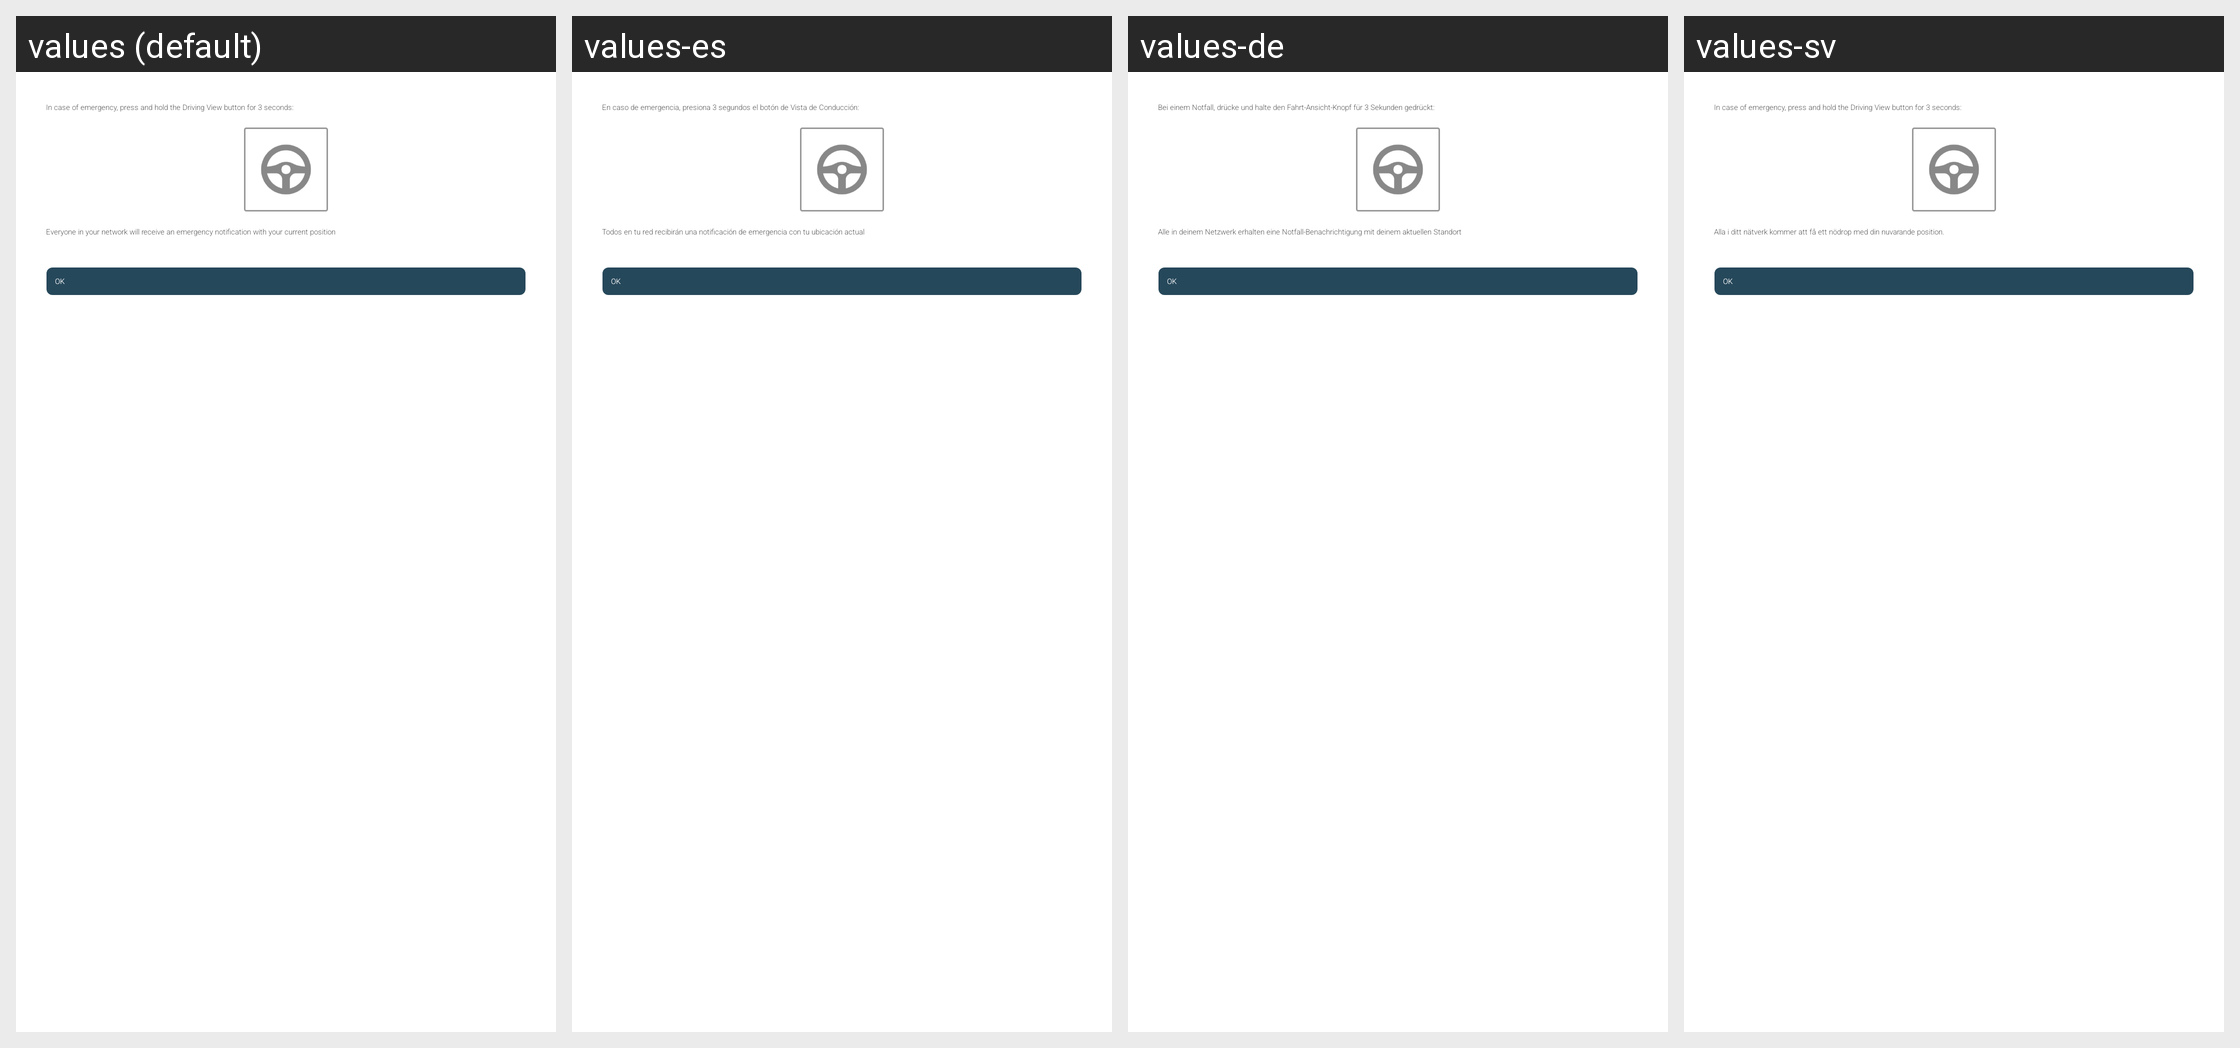

Strings drawn on this Android screen and how each of the app's shown locales translates them:
Android screen res/layout/screen_panic_info.xml rendered under 4 locales, left to right: values (default), values-es, values-de, values-sv. Device: Nexus 5 (rendered at 1080×1920; each locale shown at half size, 540×960, under a caption strip naming it); theme Theme.Main.
Other locales in the repository, not shown: values-en, values-fr.
Strings drawn on this screen, with the default value and each locale's value (text and hints the layout hard-codes, and strings that could not be matched under every locale, appear in the picture but are not listed):

EmergencyInfo
  values: In case of emergency, press and hold the Driving View button for 3 seconds:
  values-es: En caso de emergencia, presiona 3 segundos el botón de Vista de Conducción:
  values-de: Bei einem Notfall, drücke und halte den Fahrt-Ansicht-Knopf für 3 Sekunden gedrückt:
  values-sv: In case of emergency, press and hold the Driving View button for 3 seconds:  [not translated; the default value is used]

PanicDesc
  values: Everyone in your network will receive an emergency notification with your current position
  values-es: Todos en tu red recibirán una notificación de emergencia con tu ubicación actual
  values-de: Alle in deinem Netzwerk erhalten eine Notfall-Benachrichtigung mit deinem aktuellen Standort
  values-sv: Alla i ditt nätverk kommer att få ett nödrop med din nuvarande position.

OK
  values: OK
  values-es: OK
  values-de: OK
  values-sv: OK
